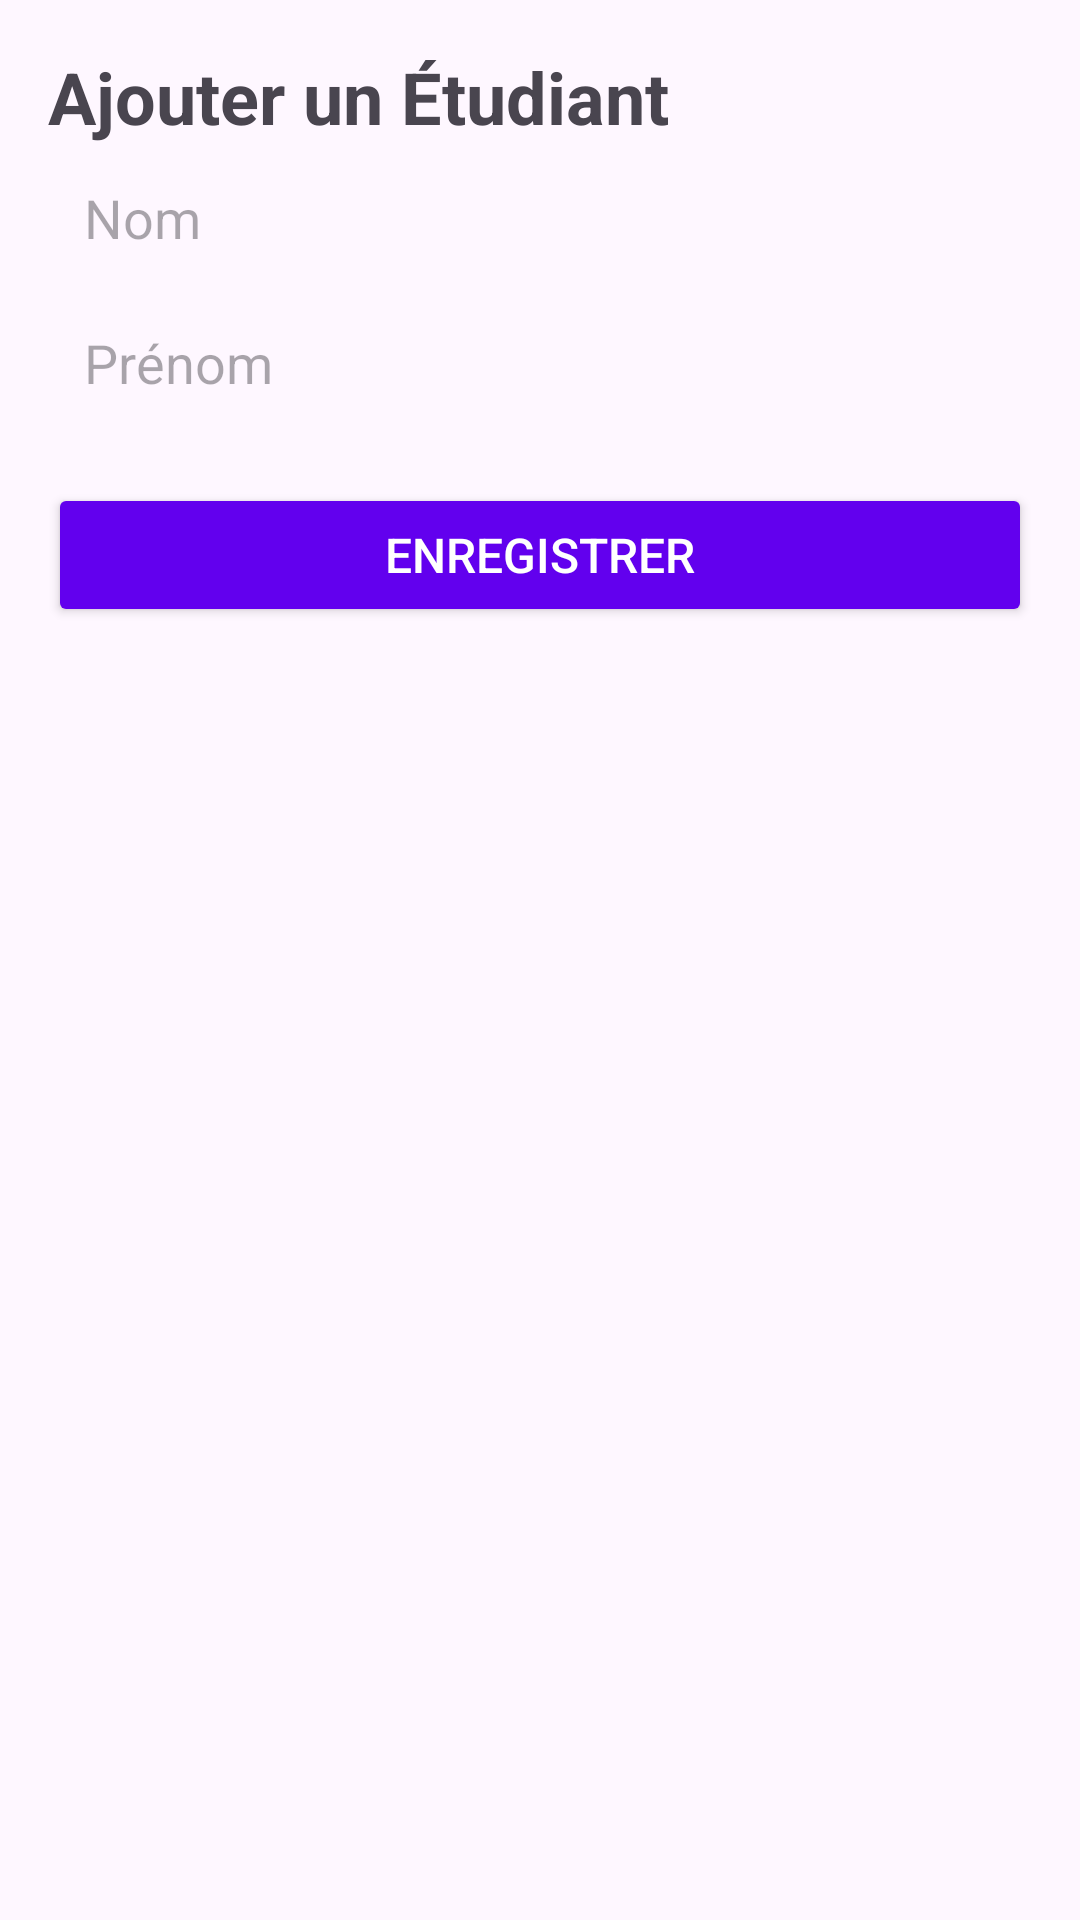

Layout XML and referenced resources for this Android screen:
<!-- AndroidManifest.xml: application theme Theme.MaApp -->
<!-- res/layout/activity_add_etudiant.xml -->
<?xml version="1.0" encoding="utf-8"?>
<androidx.constraintlayout.widget.ConstraintLayout xmlns:android="http://schemas.android.com/apk/res/android"
    xmlns:app="http://schemas.android.com/apk/res-auto"
    android:layout_width="match_parent"
    android:layout_height="match_parent"
    android:padding="16dp">

    <TextView
        android:id="@+id/tv_title"
        android:layout_width="0dp"
        android:layout_height="wrap_content"
        android:text="Ajouter un Étudiant"
        android:textSize="24sp"
        android:textStyle="bold"
        app:layout_constraintTop_toTopOf="parent"
        app:layout_constraintStart_toStartOf="parent"
        app:layout_constraintEnd_toEndOf="parent"
        android:layout_marginBottom="24dp"/>

    <EditText
        android:id="@+id/et_nom"
        android:layout_width="0dp"
        android:layout_height="wrap_content"
        android:hint="Nom"
        android:background="@drawable/edit_text_background"
        android:padding="12dp"
        app:layout_constraintTop_toBottomOf="@id/tv_title"
        app:layout_constraintStart_toStartOf="parent"
        app:layout_constraintEnd_toEndOf="parent"
        android:layout_marginBottom="16dp"/>

    <EditText
        android:id="@+id/et_prenom"
        android:layout_width="0dp"
        android:layout_height="wrap_content"
        android:hint="Prénom"
        android:background="@drawable/edit_text_background"
        android:padding="12dp"
        app:layout_constraintTop_toBottomOf="@id/et_nom"
        app:layout_constraintStart_toStartOf="parent"
        app:layout_constraintEnd_toEndOf="parent"
        android:layout_marginBottom="24dp"/>

    <Button
        android:id="@+id/btn_save"
        android:layout_width="0dp"
        android:layout_height="wrap_content"
        android:text="Enregistrer"
        style="@style/ButtonStyle"
        app:layout_constraintTop_toBottomOf="@id/et_prenom"
        app:layout_constraintStart_toStartOf="parent"
        app:layout_constraintEnd_toEndOf="parent"/>


    <TextView
        android:id="@+id/tv_message"
        android:layout_width="0dp"
        android:layout_height="wrap_content"
        android:layout_marginTop="16dp"
        android:textSize="14sp"
        android:textColor="@color/colorAccent"
        app:layout_constraintTop_toBottomOf="@id/btn_save"
        app:layout_constraintStart_toStartOf="parent"
        app:layout_constraintEnd_toEndOf="parent"/>

</androidx.constraintlayout.widget.ConstraintLayout>
<!-- resources referenced by this layout -->
<resources>
  <style name="ButtonStyle">
          <item name="android:layout_width">match_parent</item>
          <item name="android:layout_height">wrap_content</item>
          <item name="android:backgroundTint">@color/colorPrimary</item> 
          <item name="android:textColor">@android:color/white</item> 
          <item name="android:textSize">16sp</item> 
          <item name="android:padding">12dp</item> 
          <item name="android:layout_marginTop">16dp</item> 
      </style>
  <style name="Theme.MaApp" parent="Base.Theme.MaApp" />
  <style name="Base.Theme.MaApp" parent="Theme.Material3.DayNight.NoActionBar">
          
          
      </style>
  <!-- not gathered from this repository: default colours our renderer supplied (Android Studio template values) -->
  <color name="colorPrimary">#FF6200EE</color>
  <color name="colorAccent">#FF03DAC5</color>
</resources>
